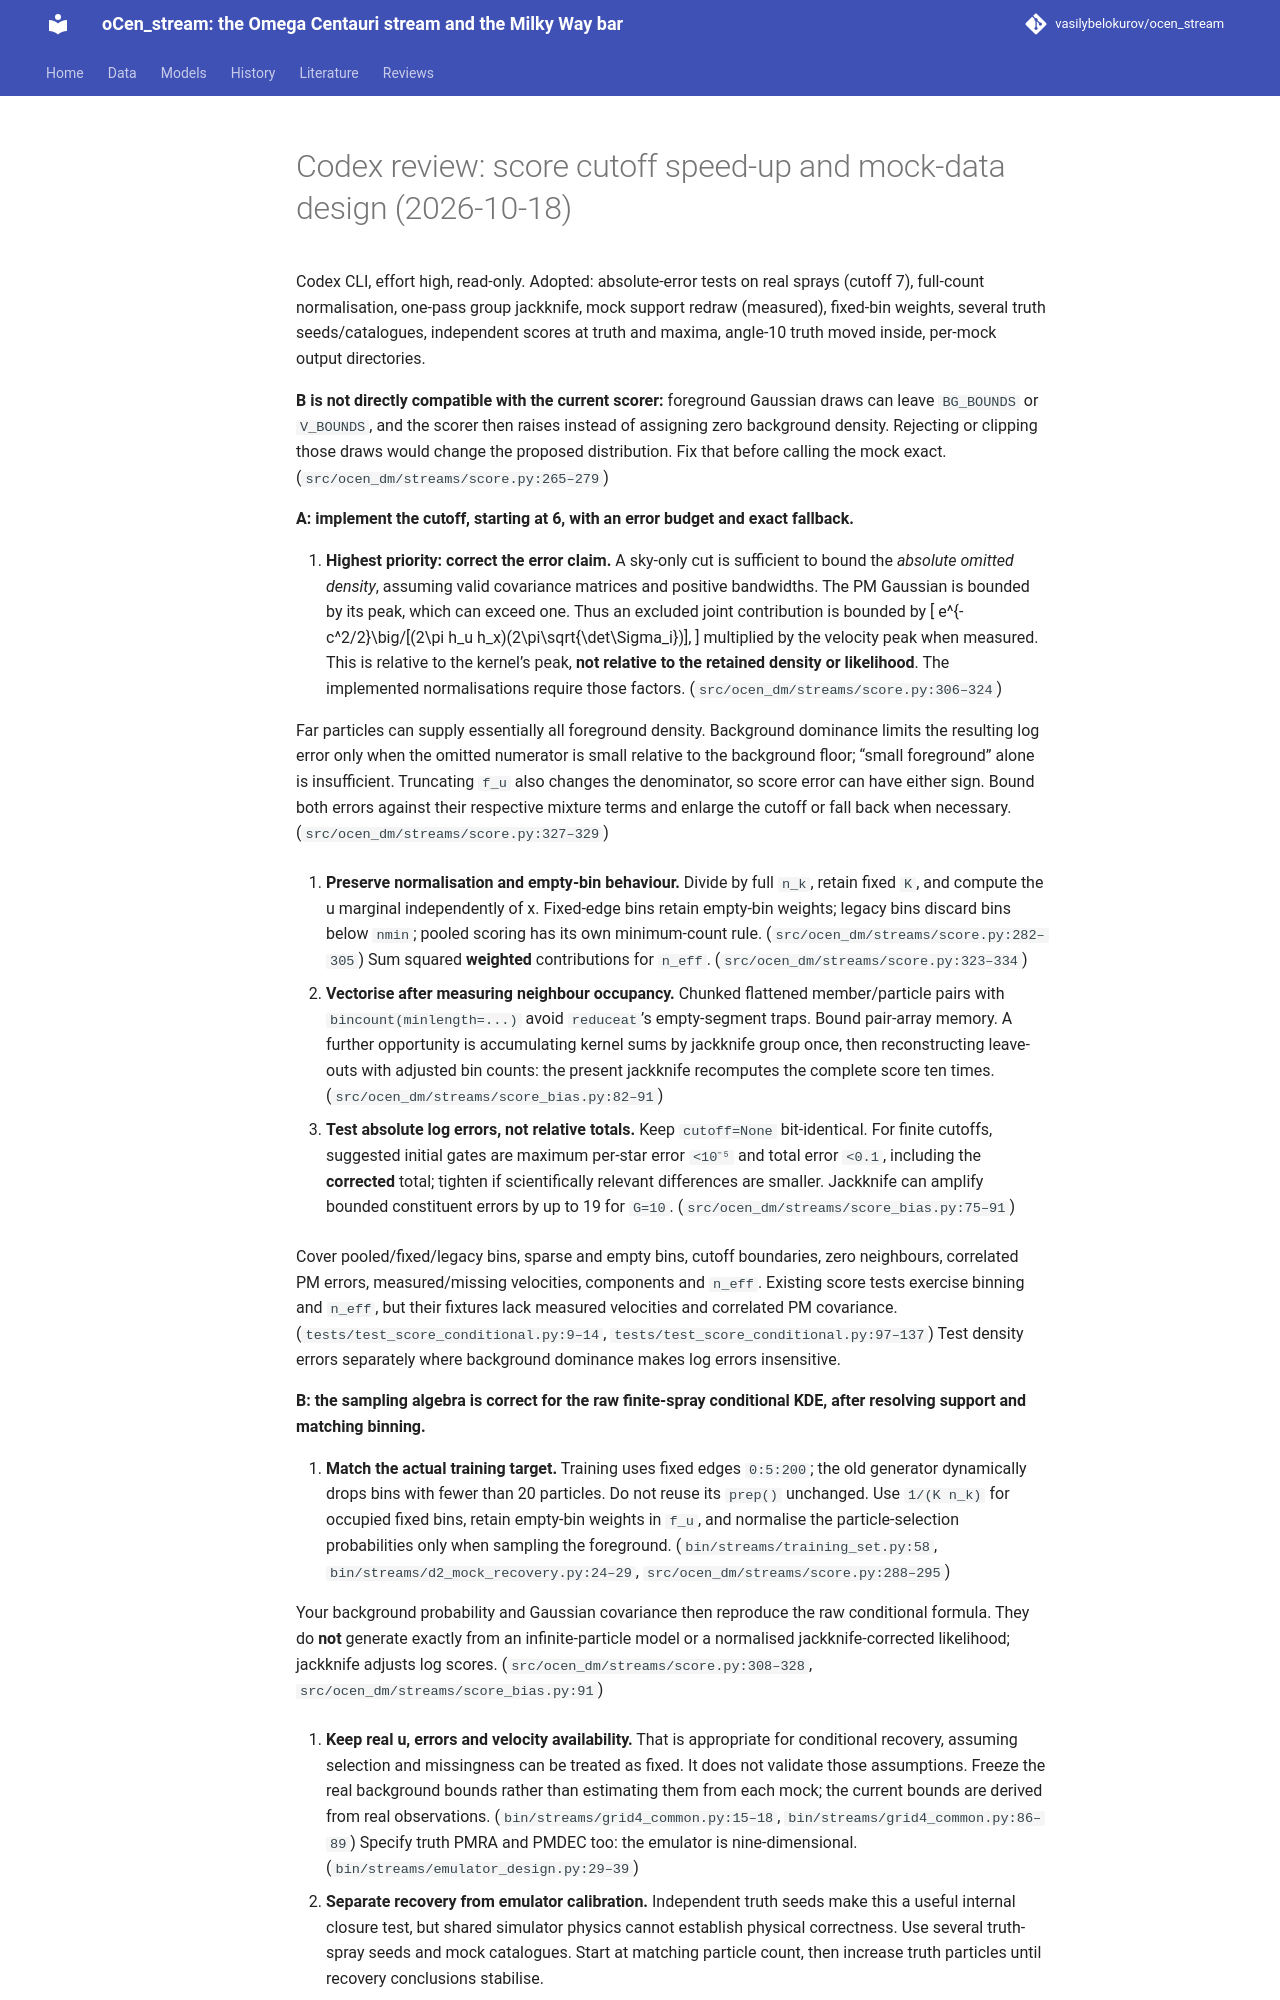

repository: vasilybelokurov/ocen_stream · page: reviews/codex_cutoff_and_mocks_2026-10-18/index.html · generator: mkdocs

# Codex review: score cutoff speed-up and mock-data design (2026-10-18)

Codex CLI, effort high, read-only. Adopted: absolute-error tests on real sprays (cutoff 7), full-count normalisation, one-pass group jackknife, mock support redraw (measured), fixed-bin weights, several truth seeds/catalogues, independent scores at truth and maxima, angle-10 truth moved inside, per-mock output directories.


**B is not directly compatible with the current scorer:** foreground Gaussian draws can leave `BG_BOUNDS` or `V_BOUNDS`, and the scorer then raises instead of assigning zero background density. Rejecting or clipping those draws would change the proposed distribution. Fix that before calling the mock exact. (`src/ocen_dm/streams/score.py:265–279`)

**A: implement the cutoff, starting at 6, with an error budget and exact fallback.**

1. **Highest priority: correct the error claim.** A sky-only cut is sufficient to bound the *absolute omitted density*, assuming valid covariance matrices and positive bandwidths. The PM Gaussian is bounded by its peak, which can exceed one. Thus an excluded joint contribution is bounded by
   \[
   e^{-c^2/2}\big/[(2\pi h_u h_x)(2\pi\sqrt{\det\Sigma_i})],
   \]
   multiplied by the velocity peak when measured. This is relative to the kernel’s peak, **not relative to the retained density or likelihood**. The implemented normalisations require those factors. (`src/ocen_dm/streams/score.py:306–324`)

   Far particles can supply essentially all foreground density. Background dominance limits the resulting log error only when the omitted numerator is small relative to the background floor; “small foreground” alone is insufficient. Truncating `f_u` also changes the denominator, so score error can have either sign. Bound both errors against their respective mixture terms and enlarge the cutoff or fall back when necessary. (`src/ocen_dm/streams/score.py:327–329`)

2. **Preserve normalisation and empty-bin behaviour.** Divide by full `n_k`, retain fixed `K`, and compute the u marginal independently of x. Fixed-edge bins retain empty-bin weights; legacy bins discard bins below `nmin`; pooled scoring has its own minimum-count rule. (`src/ocen_dm/streams/score.py:282–305`) Sum squared **weighted** contributions for `n_eff`. (`src/ocen_dm/streams/score.py:323–334`)

3. **Vectorise after measuring neighbour occupancy.** Chunked flattened member/particle pairs with `bincount(minlength=...)` avoid `reduceat`’s empty-segment traps. Bound pair-array memory. A further opportunity is accumulating kernel sums by jackknife group once, then reconstructing leave-outs with adjusted bin counts: the present jackknife recomputes the complete score ten times. (`src/ocen_dm/streams/score_bias.py:82–91`)

4. **Test absolute log errors, not relative totals.** Keep `cutoff=None` bit-identical. For finite cutoffs, suggested initial gates are maximum per-star error `<10⁻⁵` and total error `<0.1`, including the **corrected** total; tighten if scientifically relevant differences are smaller. Jackknife can amplify bounded constituent errors by up to 19 for `G=10`. (`src/ocen_dm/streams/score_bias.py:75–91`)

   Cover pooled/fixed/legacy bins, sparse and empty bins, cutoff boundaries, zero neighbours, correlated PM errors, measured/missing velocities, components and `n_eff`. Existing score tests exercise binning and `n_eff`, but their fixtures lack measured velocities and correlated PM covariance. (`tests/test_score_conditional.py:9–14`, `tests/test_score_conditional.py:97–137`) Test density errors separately where background dominance makes log errors insensitive.

**B: the sampling algebra is correct for the raw finite-spray conditional KDE, after resolving support and matching binning.**

1. **Match the actual training target.** Training uses fixed edges `0:5:200`; the old generator dynamically drops bins with fewer than 20 particles. Do not reuse its `prep()` unchanged. Use `1/(K n_k)` for occupied fixed bins, retain empty-bin weights in `f_u`, and normalise the particle-selection probabilities only when sampling the foreground. (`bin/streams/training_set.py:58`, `bin/streams/d2_mock_recovery.py:24–29`, `src/ocen_dm/streams/score.py:288–295`)

   Your background probability and Gaussian covariance then reproduce the raw conditional formula. They do **not** generate exactly from an infinite-particle model or a normalised jackknife-corrected likelihood; jackknife adjusts log scores. (`src/ocen_dm/streams/score.py:308–328`, `src/ocen_dm/streams/score_bias.py:91`)

2. **Keep real u, errors and velocity availability.** That is appropriate for conditional recovery, assuming selection and missingness can be treated as fixed. It does not validate those assumptions. Freeze the real background bounds rather than estimating them from each mock; the current bounds are derived from real observations. (`bin/streams/grid4_common.py:15–18`, `bin/streams/grid4_common.py:86–89`) Specify truth PMRA and PMDEC too: the emulator is nine-dimensional. (`bin/streams/emulator_design.py:29–39`)

3. **Separate recovery from emulator calibration.** Independent truth seeds make this a useful internal closure test, but shared simulator physics cannot establish physical correctness. Use several truth-spray seeds and mock catalogues. Start at matching particle count, then increase truth particles until recovery conclusions stabilise.
